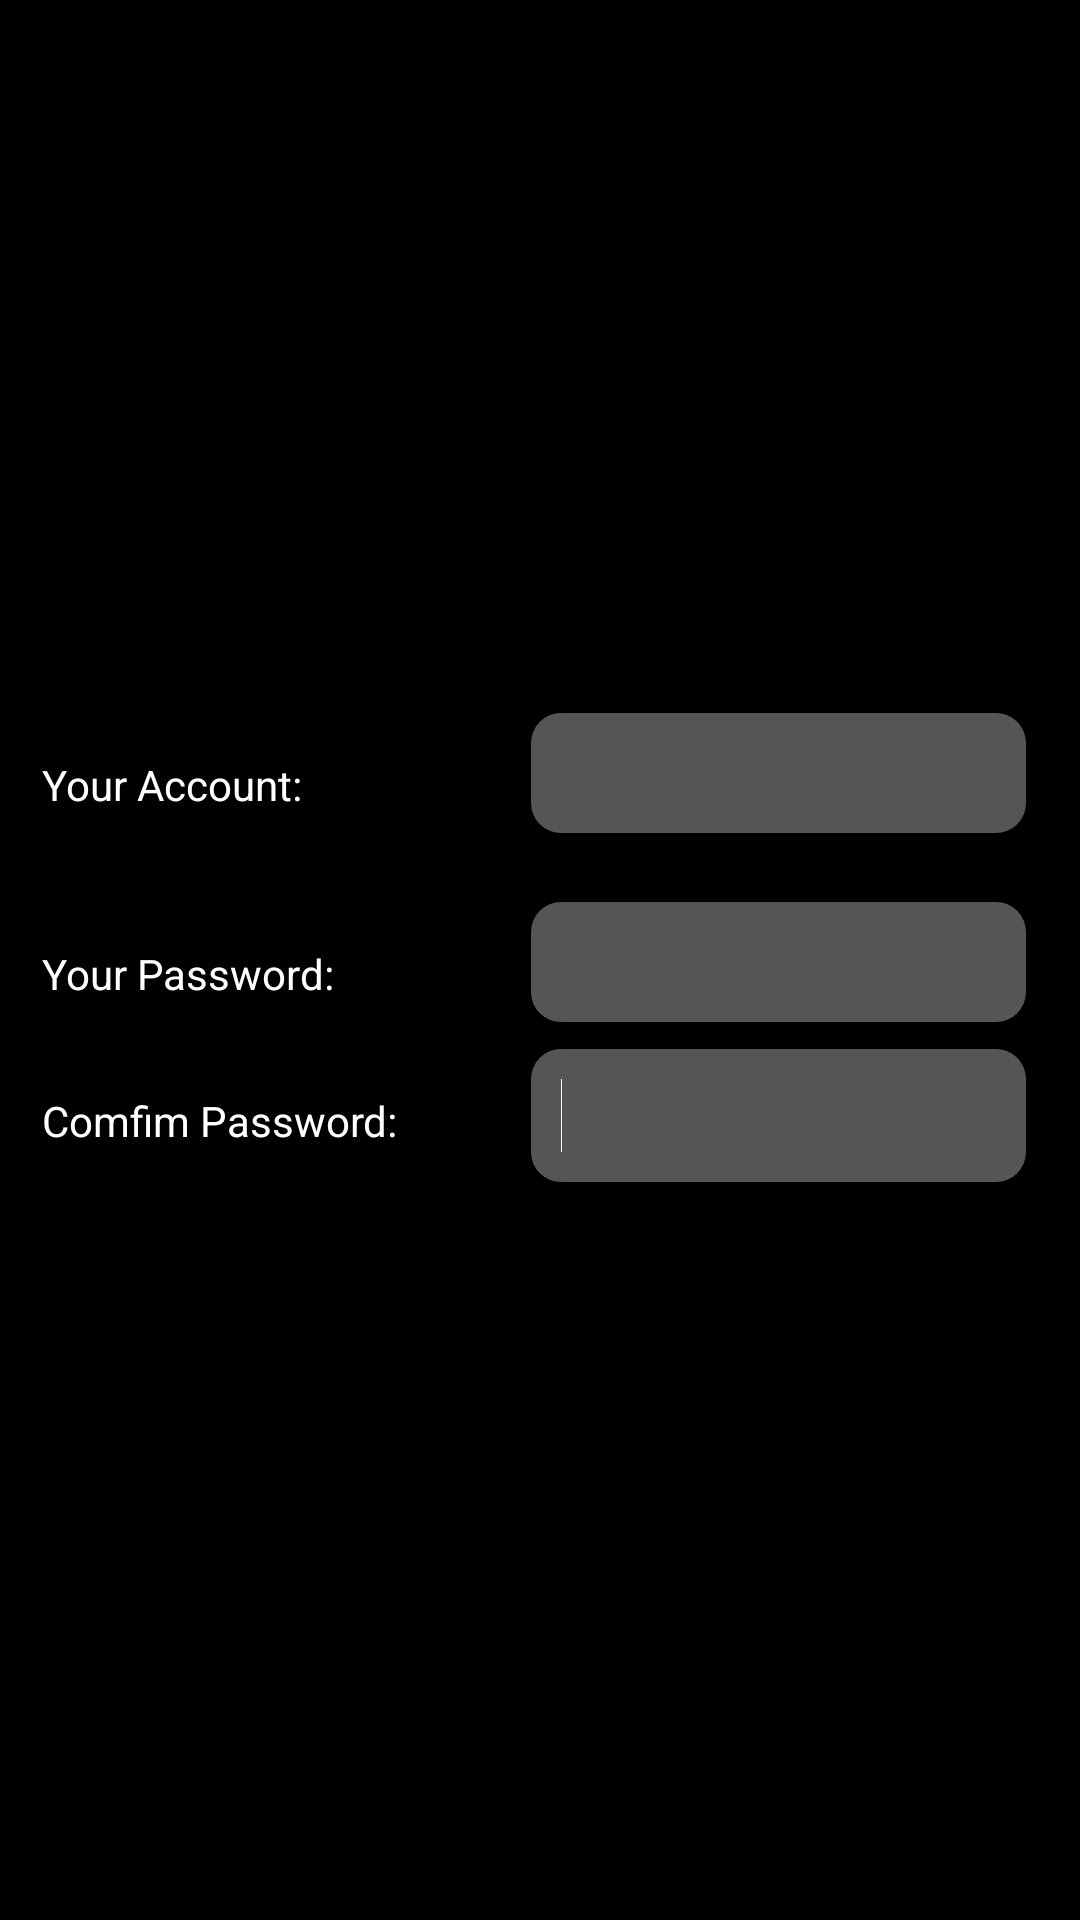

Reconstruct the res/layout file that produces this screen, plus the resources it refers to.
<!-- AndroidManifest.xml: application theme AppTheme -->
<!-- res/layout/register_dialog.xml -->
<?xml version="1.0" encoding="utf-8"?>
<RelativeLayout xmlns:android="http://schemas.android.com/apk/res/android"
    android:layout_width="match_parent"
    android:layout_height="match_parent"
    android:orientation="vertical"
    android:background="#000000" >

	<RelativeLayout
	    android:id="@+id/RelativeLayout1"
	    android:layout_width="500dp"
	    android:layout_height="200dp"
	    android:layout_centerVertical="true" >
	
	    <EditText
	        android:id="@+id/register_account_text"
	        android:layout_width="150dp"
	        android:layout_height="40dp"
	        
	        android:layout_alignBaseline="@+id/register_account_title"
	        android:layout_alignBottom="@+id/register_account_title"
	        android:layout_alignLeft="@+id/register_password_text"
	        android:layout_alignRight="@+id/register_password_text"
	        
	        style="@style/gray_textview"
	        android:textCursorDrawable="@null"/>
	
	    <EditText
	        android:id="@+id/register_password_text"
	        style="@style/gray_textview"
	        android:layout_width="165dp"
	        android:layout_height="40dp"
	        android:layout_alignParentRight="true"
	        android:layout_below="@+id/register_account_text"
	        android:layout_marginRight="18dp"
	        android:layout_marginTop="23dp"
	        android:inputType="textPassword" />
	
	    <TextView
	        android:id="@+id/register_confirm_title"
	        android:layout_width="wrap_content"
	        android:layout_height="wrap_content"
	        android:layout_alignLeft="@+id/register_password_title"
	        android:layout_below="@+id/register_password_title"
	        android:layout_marginTop="30dp"
	        android:text="Comfim Password:"
	        android:textColor="@color/white" />
	
	    <TextView
	        android:id="@+id/register_password_title"
	        android:layout_width="wrap_content"
	        android:layout_height="wrap_content"
	        android:layout_alignBaseline="@+id/register_password_text"
	        android:layout_alignBottom="@+id/register_password_text"
	        android:layout_alignLeft="@+id/register_account_title"
	        android:text="Your Password:"
	        
	        android:textColor="@color/white"
	        />
	
	    <TextView
	        android:id="@+id/register_account_title"
	        android:layout_width="wrap_content"
	        android:layout_height="wrap_content"
	        android:layout_alignParentLeft="true"
	        android:layout_alignParentTop="true"
	        android:layout_marginLeft="14dp"
	        android:layout_marginTop="32dp"
	        android:text="Your Account:"
	        android:textColor="@color/white" />
	
	    <EditText
	        android:id="@+id/register_confirm_text"
	        android:layout_width="wrap_content"
	        android:layout_height="wrap_content"
	        android:layout_alignBaseline="@+id/register_confirm_title"
	        android:layout_alignBottom="@+id/register_confirm_title"
	        android:layout_alignLeft="@+id/register_password_text"
	        android:layout_alignRight="@+id/register_password_text"
	        android:inputType="textPassword"
	        android:textCursorDrawable="@null"
	        style="@style/gray_textview" >
	        
	
	        <requestFocus />
	    </EditText>
	
	</RelativeLayout>
</RelativeLayout>
<!-- resources referenced by this layout -->
<resources>
  <color name="white">#ffffff</color>
  <style name="gray_textview" parent="gray_bg"> 
          <item name="android:ems">10</item>
          <item name="android:maxLines">1</item>
          <item name="android:singleLine">true</item>     
      </style>
  <style name="AppTheme" parent="AppBaseTheme">
          
      </style>
  <style name="gray_bg">
      	<item name="android:textColor">@color/white</item>
      	<item name="android:background">@drawable/register_text_btn_bg</item>
      </style>
  <style name="AppBaseTheme" parent="android:Theme.Light">
          
      </style>
  <!-- drawable register_text_btn_bg (drawable-mdpi) -->
  <?xml version="1.0" encoding="utf-8"?>
  <shape xmlns:android="http://schemas.android.com/apk/res/android" >
      <corners 
          android:radius="10dp"/>
      <solid 
          android:color="#ff555555"/>
      <padding
          android:left="10dp"
          android:right="10dp"
          android:top="10dp"
          android:bottom="10dp"/>
  </shape>
</resources>
